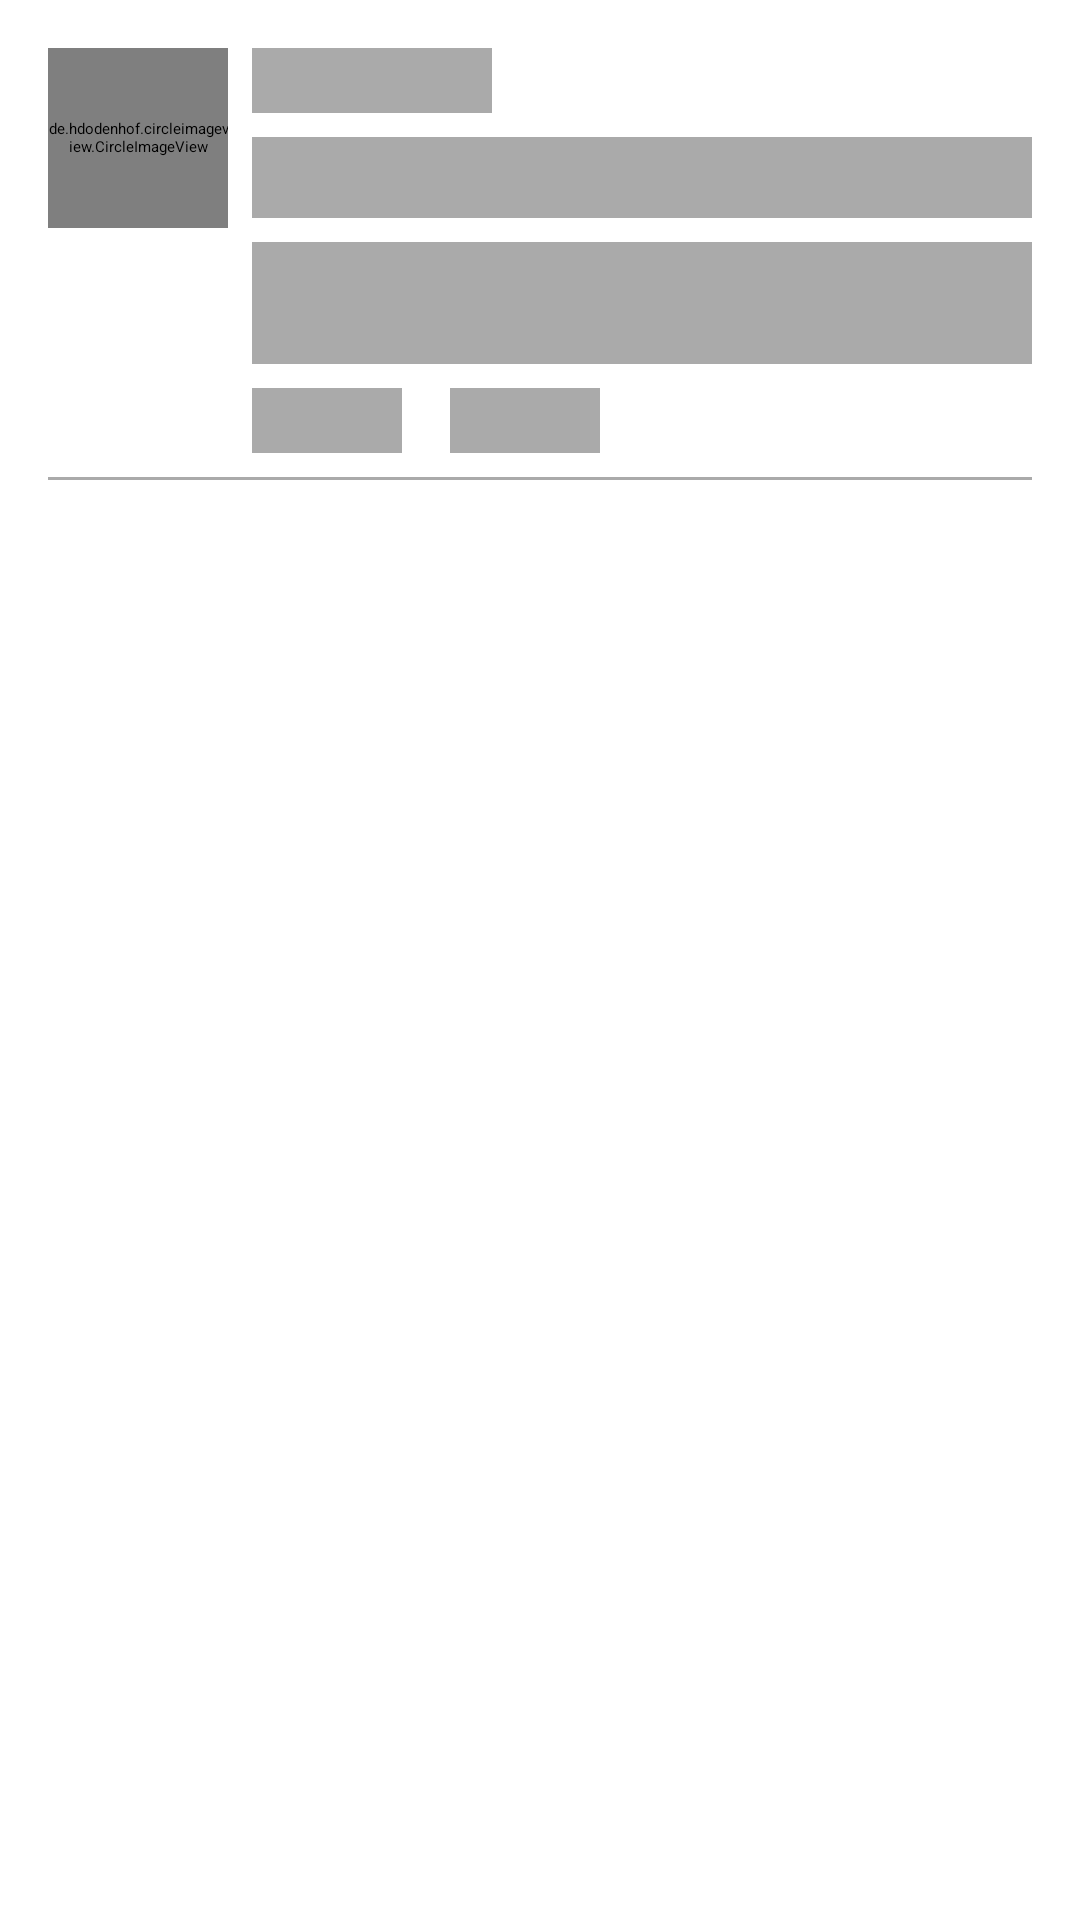

Reconstruct the res/layout file that produces this screen, plus the resources it refers to.
<!-- AndroidManifest.xml: application theme Theme.TrendingRepos -->
<!-- res/layout/repository_item_shimmer.xml -->
<?xml version="1.0" encoding="utf-8"?>
<androidx.constraintlayout.widget.ConstraintLayout xmlns:android="http://schemas.android.com/apk/res/android"
    xmlns:app="http://schemas.android.com/apk/res-auto"
    android:layout_width="match_parent"
    android:layout_height="wrap_content">

    <de.hdodenhof.circleimageview.CircleImageView
        android:id="@+id/user_image"
        android:layout_width="60dp"
        android:layout_height="60dp"
        android:layout_marginStart="16dp"
        android:layout_marginTop="16dp"
        android:background="@android:color/darker_gray"
        app:layout_constraintStart_toStartOf="parent"
        app:layout_constraintTop_toTopOf="parent" />

    <TextView
        android:id="@+id/user_name"
        android:layout_width="wrap_content"
        android:layout_height="wrap_content"
        android:layout_marginStart="8dp"
        android:background="@android:color/darker_gray"
        android:textColor="?colorOnSecondary"
        android:textSize="16sp"
        android:textStyle="bold"
        app:layout_constraintStart_toEndOf="@id/user_image"
        app:layout_constraintTop_toTopOf="@id/user_image"
        app:layout_constraintWidth_min="80dp" />

    <TextView
        android:id="@+id/repository_name"
        android:layout_width="0dp"
        android:layout_height="wrap_content"
        android:layout_marginTop="8dp"
        android:layout_marginEnd="16dp"
        android:background="@android:color/darker_gray"
        android:textColor="?colorOnSecondary"
        android:textSize="20sp"
        android:textStyle="bold"
        app:layout_constraintEnd_toEndOf="parent"
        app:layout_constraintStart_toStartOf="@id/user_name"
        app:layout_constraintTop_toBottomOf="@id/user_name" />

    <TextView
        android:id="@+id/repository_description"
        android:layout_width="0dp"
        android:layout_height="wrap_content"
        android:layout_marginTop="8dp"
        android:layout_marginEnd="16dp"
        android:background="@android:color/darker_gray"
        android:lines="2"
        android:textColor="?colorOnSecondary"
        android:textSize="16sp"
        app:layout_constraintEnd_toEndOf="parent"
        app:layout_constraintStart_toStartOf="@id/repository_name"
        app:layout_constraintTop_toBottomOf="@id/repository_name" />

    <TextView
        android:id="@+id/repository_language"
        android:layout_width="0dp"
        android:layout_height="wrap_content"
        android:layout_marginTop="8dp"
        android:background="@android:color/darker_gray"
        android:textColor="?colorOnSecondary"
        android:textSize="16sp"
        android:visibility="visible"
        app:layout_constraintStart_toStartOf="@id/repository_description"
        app:layout_constraintTop_toBottomOf="@id/repository_description"
        app:layout_constraintWidth_min="50dp" />

    <TextView
        android:id="@+id/repository_watchers"
        android:layout_width="0dp"
        android:layout_height="wrap_content"
        android:layout_marginStart="16dp"
        android:background="@android:color/darker_gray"
        android:textColor="?colorOnSecondary"
        android:textSize="16sp"
        android:visibility="visible"
        app:layout_constraintStart_toEndOf="@id/repository_language"
        app:layout_constraintTop_toTopOf="@id/repository_language"
        app:layout_constraintWidth_min="50dp" />

    <androidx.constraintlayout.widget.Barrier
        android:id="@+id/barrier"
        android:layout_width="wrap_content"
        android:layout_height="wrap_content"
        app:barrierDirection="bottom"
        app:constraint_referenced_ids="repository_language,repository_watchers" />

    <View
        android:layout_width="0dp"
        android:layout_height="1dp"
        android:layout_marginStart="16dp"
        android:layout_marginTop="8dp"
        android:layout_marginEnd="16dp"
        android:background="@android:color/darker_gray"
        app:layout_constraintEnd_toEndOf="parent"
        app:layout_constraintStart_toStartOf="parent"
        app:layout_constraintTop_toBottomOf="@id/barrier" />
</androidx.constraintlayout.widget.ConstraintLayout>
<!-- resources referenced by this layout -->
<resources>
  <style name="Theme.TrendingRepos" parent="Theme.MaterialComponents.DayNight.DarkActionBar">
          
          <item name="colorPrimary">@color/purple_200</item>
          <item name="colorPrimaryVariant">@color/purple_700</item>
          <item name="colorOnPrimary">@color/black</item>
          
          <item name="colorSecondary">@color/teal_200</item>
          <item name="colorSecondaryVariant">@color/teal_200</item>
          <item name="colorOnSecondary">@color/white</item>
          
          <item name="android:statusBarColor" tools:targetApi="l">?attr/colorPrimaryVariant</item>
          
      </style>
  <!-- not gathered from this repository: default colours our renderer supplied (Android Studio template values) -->
  <color name="purple_200">#FFBB86FC</color>
  <color name="purple_700">#FF3700B3</color>
  <color name="teal_200">#FF03DAC5</color>
  <color name="black">#FF000000</color>
  <color name="white">#FFFFFFFF</color>
</resources>
